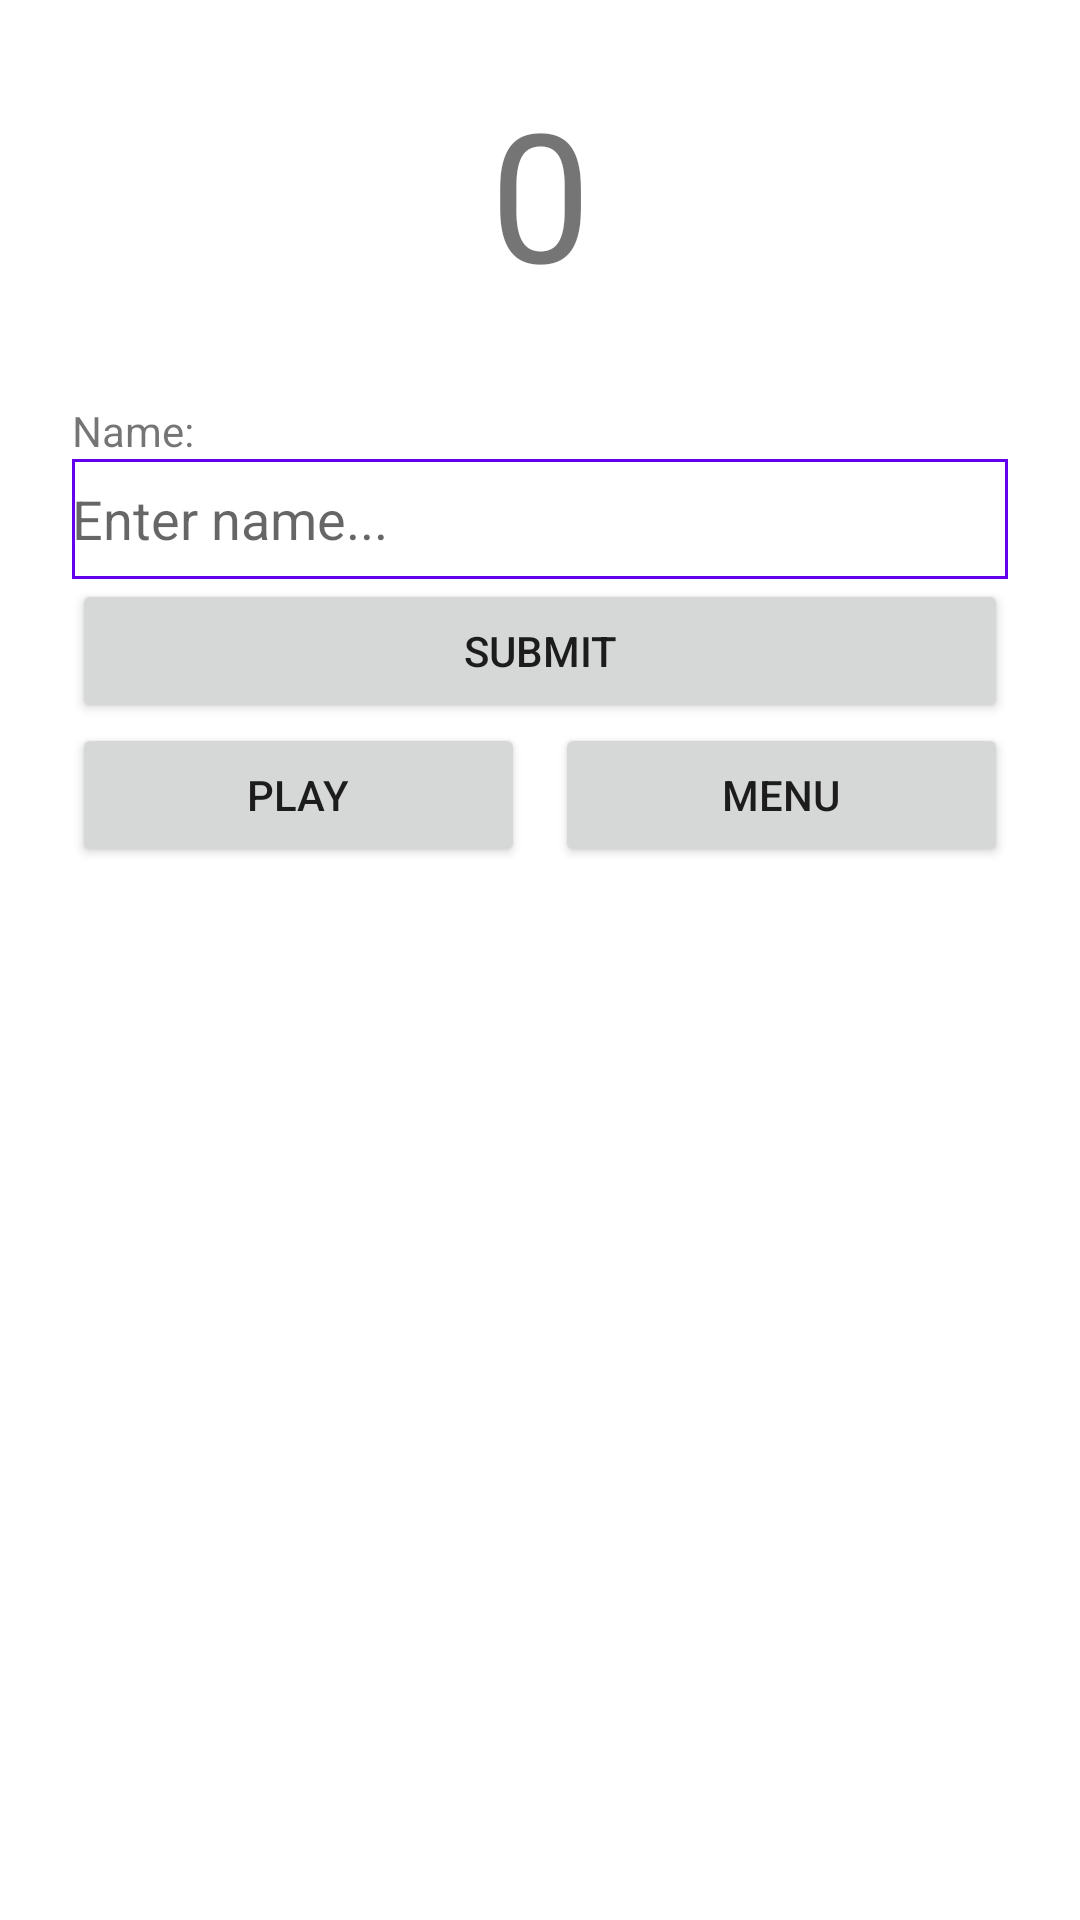

The Android layout XML behind this screen, and the referenced resources:
<!-- AndroidManifest.xml: application theme Theme.NinjaTraining -->
<!-- res/layout/dialog_new_toplist_item.xml -->
<?xml version="1.0" encoding="utf-8"?>
<LinearLayout
    xmlns:android="http://schemas.android.com/apk/res/android"
    android:layout_width="match_parent"
    android:layout_height="match_parent"
    android:orientation="vertical"
    android:padding="24dip">

    <LinearLayout
        android:layout_width="match_parent"
        android:layout_height="wrap_content"
        android:orientation="horizontal">

        <TextView
            android:id="@+id/tvScore"
            android:layout_width="match_parent"
            android:layout_height="wrap_content"
            android:textSize="60dp"
            android:textAlignment="center"
            android:text="0"/>

    </LinearLayout>

    <TextView
        android:layout_width="wrap_content"
        android:layout_height="wrap_content"
        android:layout_marginTop="30dp"
        android:text="Name:"/>

    <EditText
        android:id="@+id/etName"
        android:hint="Enter name..."
        android:layout_width="match_parent"
        android:layout_height="40dp"
        android:maxLength="15"
        android:singleLine="true"
        android:background="@drawable/edittext_background"/>

    <Button
        android:layout_width="match_parent"
        android:layout_height="wrap_content"
        android:id="@+id/btnSubmit"
        android:text="SUBMIT"/>

    <LinearLayout
        android:layout_width="match_parent"
        android:layout_height="wrap_content"
        android:orientation="horizontal"
        android:weightSum="2">

        <Button
            android:layout_width="match_parent"
            android:layout_height="wrap_content"
            android:id="@+id/btnPlay"
            android:layout_weight="1"
            android:layout_marginRight="5dp"
            android:text="PLAY"/>

        <Button
            android:layout_width="match_parent"
            android:layout_height="wrap_content"
            android:id="@+id/btnMenu"
            android:layout_weight="1"
            android:layout_marginLeft="5dp"
            android:text="MENU"/>

    </LinearLayout>

</LinearLayout>
<!-- resources referenced by this layout -->
<resources>
  <!-- drawable edittext_background (drawable) -->
  <?xml version="1.0" encoding="utf-8"?>
  <shape xmlns:android="http://schemas.android.com/apk/res/android">
      <stroke
          android:width="1dp"
          android:color="@color/design_default_color_primary" />
  </shape>
  <style name="Theme.NinjaTraining" parent="Theme.MaterialComponents.DayNight.DarkActionBar">
          <item name="windowActionBar">false</item>
          <item name="windowNoTitle">true</item>
          
          <item name="colorPrimary">@color/purple_500</item>
          <item name="colorPrimaryVariant">@color/purple_700</item>
          <item name="colorOnPrimary">@color/white</item>
          
          <item name="colorSecondary">@color/teal_200</item>
          <item name="colorSecondaryVariant">@color/teal_700</item>
          <item name="colorOnSecondary">@color/black</item>
          
          <item name="android:statusBarColor" tools:targetApi="l">?attr/colorPrimaryVariant</item>
          
      </style>
  <!-- not gathered from this repository: default colours our renderer supplied (Android Studio template values) -->
  <color name="purple_500">#FF6200EE</color>
  <color name="purple_700">#FF3700B3</color>
  <color name="teal_200">#FF03DAC5</color>
  <color name="teal_700">#FF018786</color>
  <color name="black">#FF000000</color>
  <color name="white">#FFFFFFFF</color>
</resources>
